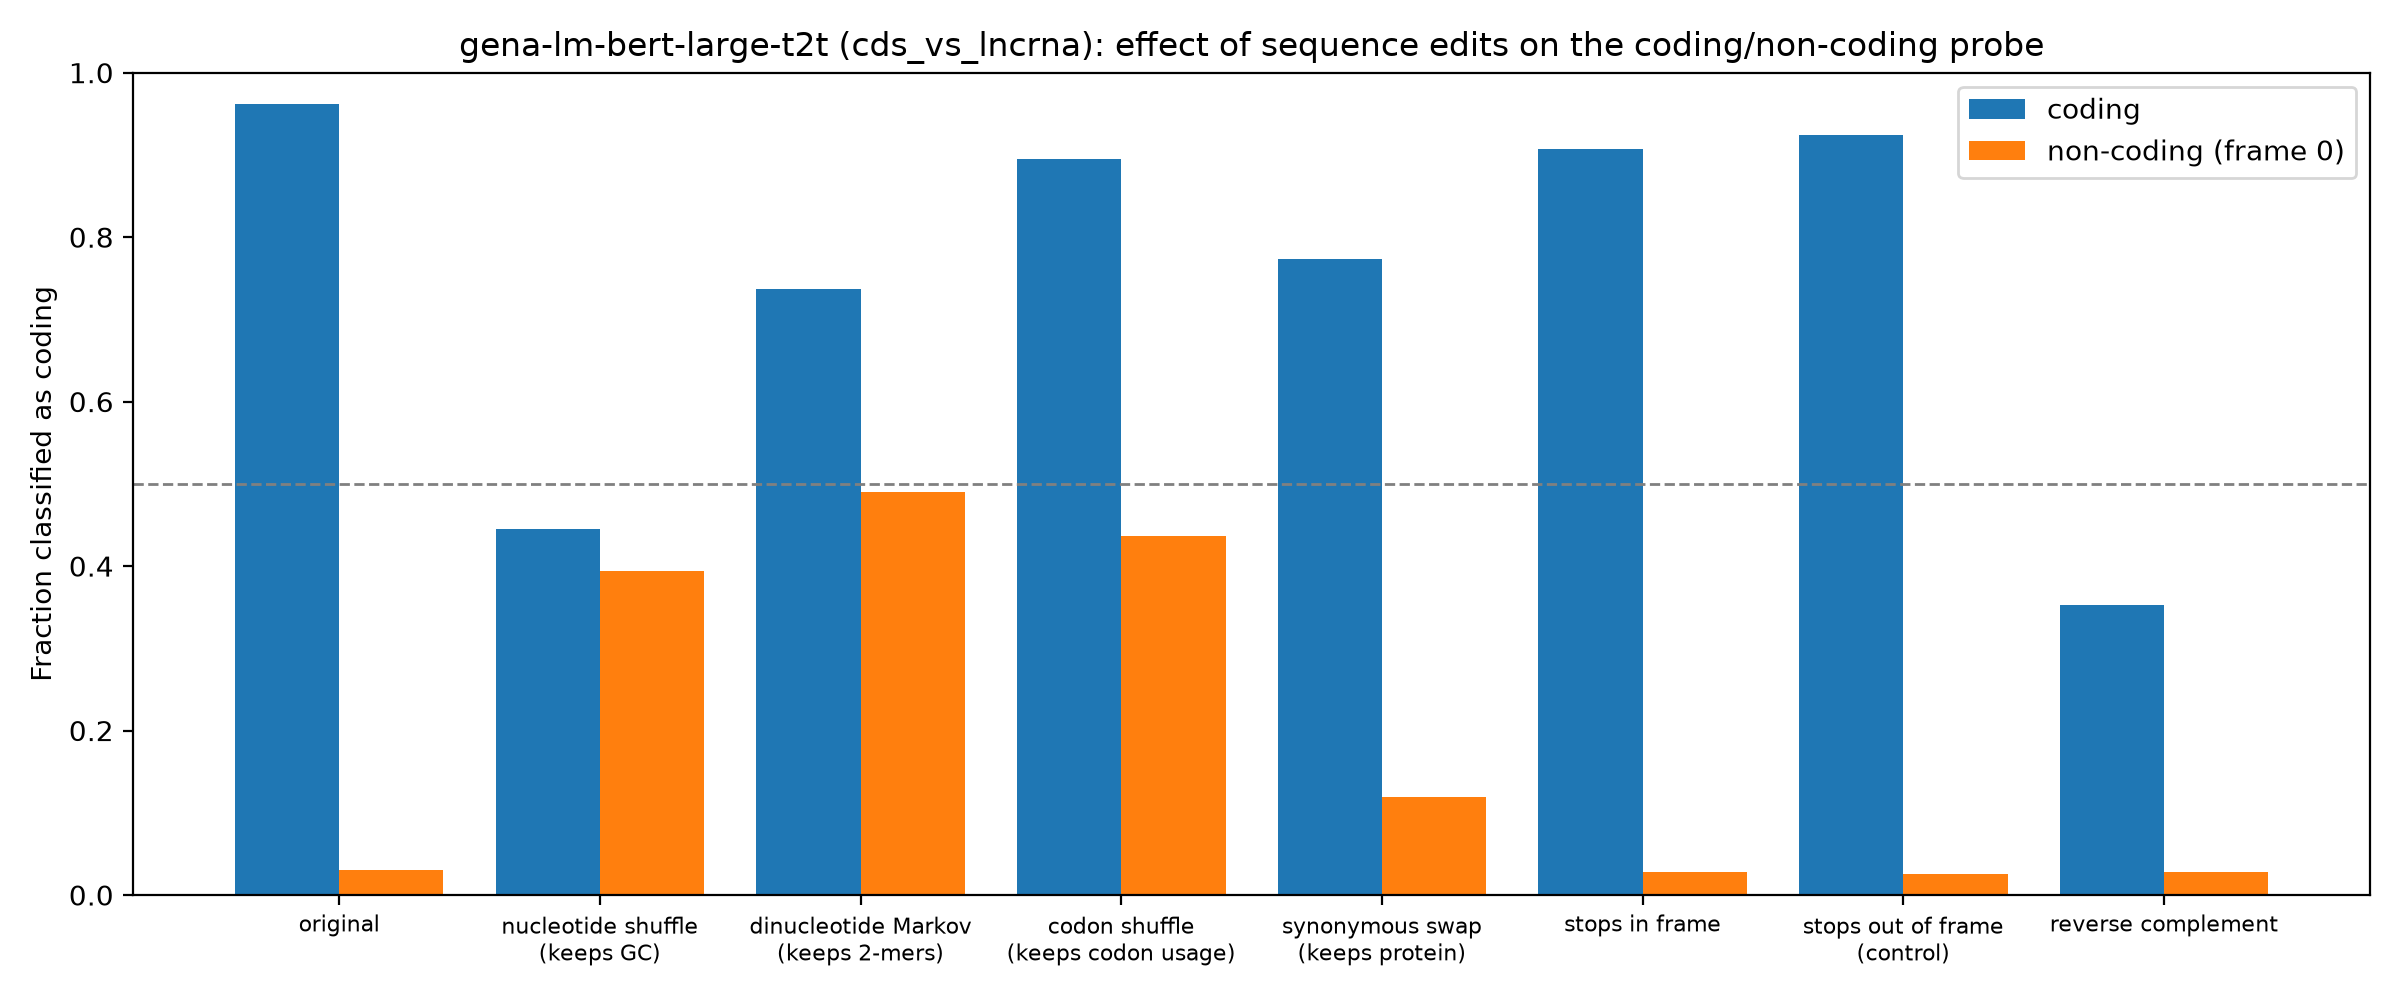

The table this chart was drawn from, first rows:
group, edit, mean_coding_score, frac_called_coding
coding, original, 8.245, 0.9619
coding, nucleotide shuffle (keeps GC), -0.826, 0.4447
coding, dinucleotide Markov (keeps 2-mers), 3.237, 0.7368
coding, codon shuffle (keeps codon usage), 7.366, 0.8948
coding, synonymous swap (keeps protein), 4.925, 0.7738
coding, stops in frame, 5.946, 0.9074
coding, stops out of frame (control), 6.706, 0.9243
coding, reverse complement, -1.744, 0.352
non-coding (frame 0), original, -16.49, 0.0305
non-coding (frame 0), nucleotide shuffle (keeps GC), -1.707, 0.394
non-coding (frame 0), dinucleotide Markov (keeps 2-mers), 0.006453, 0.4905
non-coding (frame 0), codon shuffle (keeps codon usage), -0.6759, 0.437
non-coding (frame 0), synonymous swap (keeps protein), -7.131, 0.1195
non-coding (frame 0), stops in frame, -16.41, 0.028
non-coding (frame 0), stops out of frame (control), -16.38, 0.025
non-coding (frame 0), reverse complement, -16.28, 0.0285
